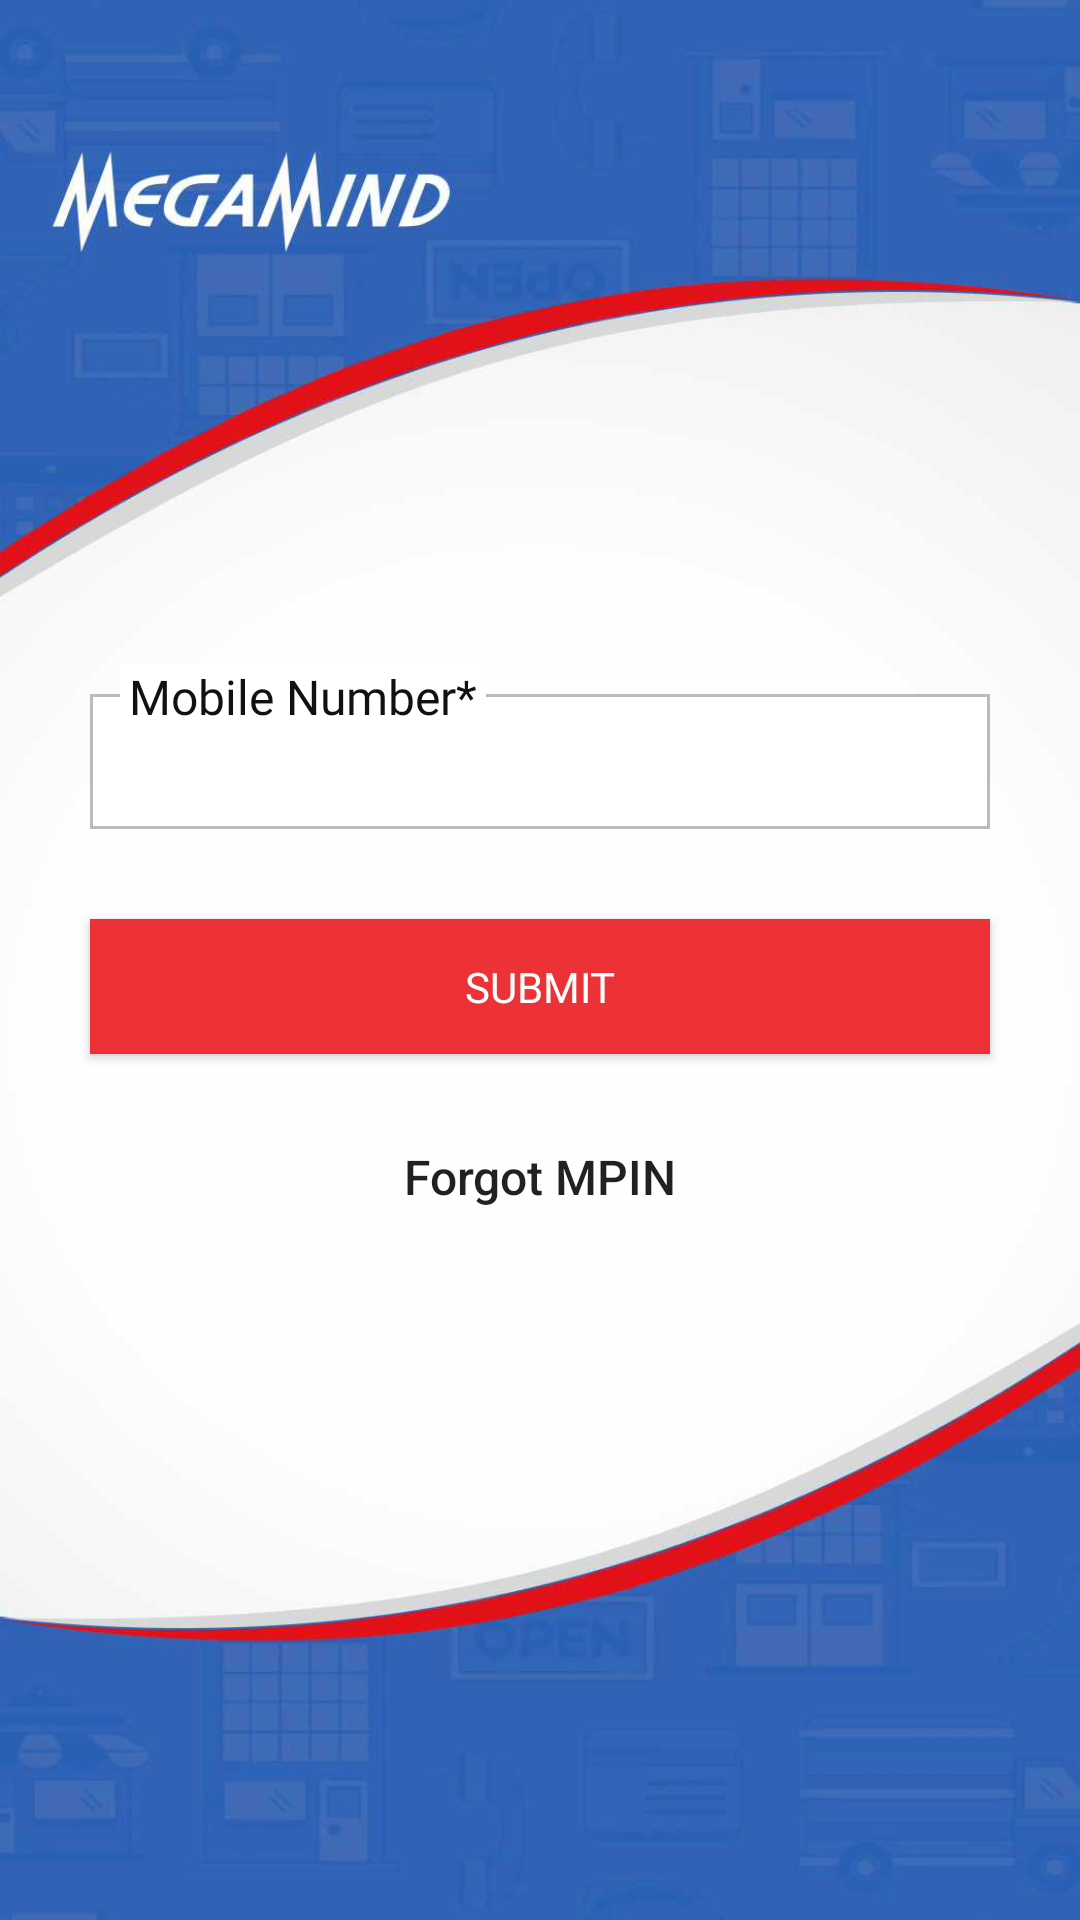

This screen was rendered from an Android layout file. Write that file and the resources it references.
<!-- AndroidManifest.xml: application theme AppTheme -->
<!-- res/layout/activity_login.xml -->
<?xml version="1.0" encoding="utf-8"?>
<RelativeLayout xmlns:android="http://schemas.android.com/apk/res/android"
    xmlns:app="http://schemas.android.com/apk/res-auto"
    xmlns:tools="http://schemas.android.com/tools"
    android:layout_width="match_parent"
    android:layout_height="match_parent"
    android:orientation="vertical"
    android:background="@drawable/login_image"
    tools:context=".Activittres.Login">

    
        
        
        
        
        

    <LinearLayout
        android:layout_width="match_parent"
        android:layout_height="wrap_content"
        android:layout_centerVertical="true"
        android:orientation="vertical">

        <RelativeLayout
            android:layout_width="match_parent"
            android:layout_height="wrap_content"
            android:layout_marginLeft="20dp"
            android:layout_marginRight="20dp">

            <RelativeLayout
                android:layout_width="match_parent"
                android:layout_height="45dp"
                android:background="@drawable/strock_editbox"
                android:layout_margin="10dp">


                <EditText
                    android:id="@+id/mobileNo"
                    android:layout_width="match_parent"
                    android:layout_height="wrap_content"
                    android:background="@color/white"
                    android:layout_centerHorizontal="true"
                    android:layout_centerVertical="true"
                    android:layout_marginLeft="20dp"
                    android:layout_marginRight="10dp"
                    android:inputType="number"
                    android:maxLength="10"
                    android:textColor="@color/black"/>
            </RelativeLayout>


            <TextView
                android:layout_width="wrap_content"
                android:layout_height="wrap_content"
                android:layout_marginLeft="20dp"
                android:background="@color/white"
                android:textSize="16dp"
                android:textColor="#111"
                android:paddingLeft="3dp"
                android:paddingRight="3dp"
                android:fontFamily="@font/muli"
                android:text="Mobile Number*"/>
        </RelativeLayout>


        <Button
            android:id="@+id/loginBtn"
            android:layout_width="match_parent"
            android:layout_height="45dp"
            android:text="SUBMIT"
            android:layout_marginTop="20dp"
            android:layout_marginRight="30dp"
            android:paddingLeft="60dp"
            android:layout_marginLeft="30dp"
            android:paddingRight="60dp"
            android:layout_gravity="center"
            android:layout_marginBottom="15dp"
            android:textColor="@color/white"
            android:fontFamily="@font/muli_semibold"
            android:background="@color/red"
            android:gravity="center"/>

        <TextView
            android:id="@+id/forgotPassword"
            android:layout_width="match_parent"
            android:layout_height="52dp"
            android:text="Forgot MPIN"
            android:layout_centerVertical="true"
            android:layout_alignParentRight="true"
            android:textSize="16sp"
            android:textAllCaps="false"
            style="?android:attr/borderlessButtonStyle"
            />

    </LinearLayout>
</RelativeLayout>
<!-- resources referenced by this layout -->
<resources>
  <color name="black">#000000</color>
  <color name="red">#ec3237</color>
  <color name="white">#ffffff</color>
  <!-- drawable login_image: jpg bitmap (drawable, 212366 bytes) -->
  <!-- drawable splash: png bitmap (drawable, 18982 bytes) -->
  <!-- drawable strock_editbox (drawable) -->
  <?xml version="1.0" encoding="UTF-8"?>
  <shape xmlns:android="http://schemas.android.com/apk/res/android">
      <solid android:color="@color/white"/>
      <stroke
          android:width="1dp"
          android:color="#bbb"/>
  
  
      
          
          
          
          
  </shape>
  <style name="AppTheme" parent="Theme.AppCompat.Light.NoActionBar">
          
          <item name="colorPrimary">@color/colorPrimary</item>
          <item name="colorPrimaryDark">@color/colorPrimaryDark</item>
          <item name="colorAccent">@color/colorAccent</item>
          <item name="android:actionOverflowButtonStyle">@style/MyActionButtonOverflow</item>
      </style>
  <color name="colorPrimary">#111</color>
  <color name="colorPrimaryDark">#111</color>
  <color name="colorAccent">#0168b2</color>
  <style name="MyActionButtonOverflow" parent="android:style/Widget.Holo.Light.ActionButton.Overflow">
          <item name="android:src">@drawable/home1</item>
          <item name="android:background">?android:attr/actionBarItemBackground</item>
          <item name="android:contentDescription">"Lala"</item>
      </style>
  <!-- drawable home1: png bitmap (drawable, 1808 bytes) -->
</resources>
